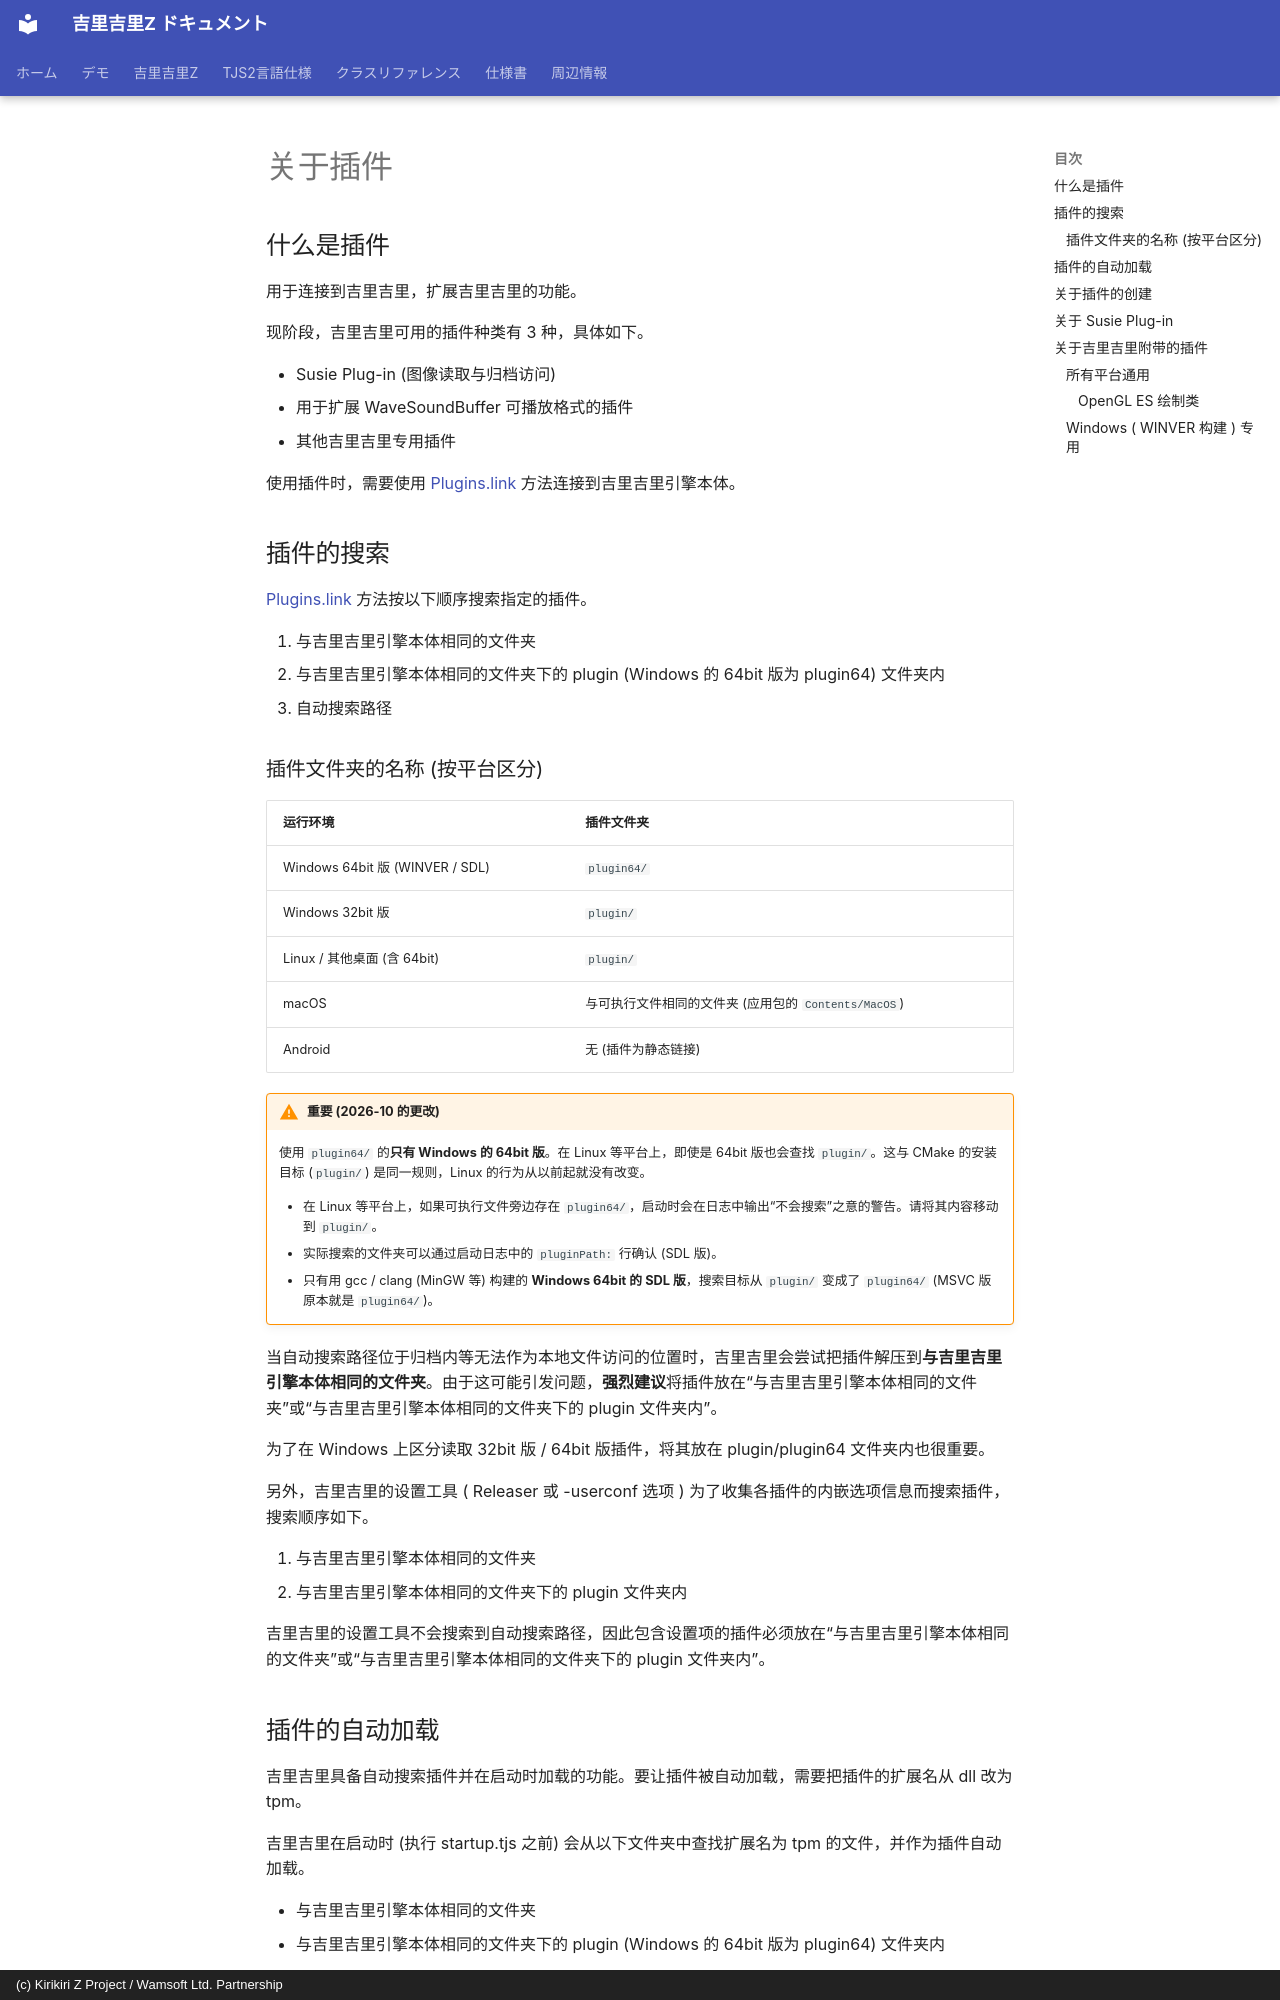

repository: AetherKiri/krkrz_dev · page: zh/guide/Plugins/index.html · generator: mkdocs · copyright: (c) Kirikiri Z Project / Wamsoft Ltd. Partnership

# 关于插件

## 什么是插件

用于连接到吉里吉里，扩展吉里吉里的功能。

现阶段，吉里吉里可用的插件种类有 3 种，具体如下。

- Susie Plug-in (图像读取与归档访问)
- 用于扩展 WaveSoundBuffer 可播放格式的插件
- 其他吉里吉里专用插件



使用插件时，需要使用 [Plugins.link](../reference/Plugins.md#link) 方法连接到吉里吉里引擎本体。

## 插件的搜索

[Plugins.link](../reference/Plugins.md#link) 方法按以下顺序搜索指定的插件。

1. 与吉里吉里引擎本体相同的文件夹
2. 与吉里吉里引擎本体相同的文件夹下的 plugin (Windows 的 64bit 版为 plugin64) 文件夹内
3. 自动搜索路径

### 插件文件夹的名称 (按平台区分) {#plugin-folder}

| 运行环境 | 插件文件夹 |
|---|---|
| Windows 64bit 版 (WINVER / SDL) | `plugin64/` |
| Windows 32bit 版 | `plugin/` |
| Linux / 其他桌面 (含 64bit) | `plugin/` |
| macOS | 与可执行文件相同的文件夹 (应用包的 `Contents/MacOS`) |
| Android | 无 (插件为静态链接) |

!!! warning "重要 (2026-10 的更改)"
    使用 `plugin64/` 的**只有 Windows 的 64bit 版**。在 Linux 等平台上，即使是 64bit 版也会查找 `plugin/`。这与 CMake 的安装目标 (`plugin/`) 是同一规则，Linux 的行为从以前起就没有改变。

    - 在 Linux 等平台上，如果可执行文件旁边存在 `plugin64/`，启动时会在日志中输出“不会搜索”之意的警告。请将其内容移动到 `plugin/`。
    - 实际搜索的文件夹可以通过启动日志中的 `pluginPath:` 行确认 (SDL 版)。
    - 只有用 gcc / clang (MinGW 等) 构建的 **Windows 64bit 的 SDL 版**，搜索目标从 `plugin/` 变成了 `plugin64/` (MSVC 版原本就是 `plugin64/`)。

当自动搜索路径位于归档内等无法作为本地文件访问的位置时，吉里吉里会尝试把插件解压到**与吉里吉里引擎本体相同的文件夹**。由于这可能引发问题，**强烈建议**将插件放在“与吉里吉里引擎本体相同的文件夹”或“与吉里吉里引擎本体相同的文件夹下的 plugin 文件夹内”。


为了在 Windows 上区分读取 32bit 版 / 64bit 版插件，将其放在 plugin/plugin64 文件夹内也很重要。

另外，吉里吉里的设置工具 ( Releaser 或 -userconf 选项 ) 为了收集各插件的内嵌选项信息而搜索插件，搜索顺序如下。

1. 与吉里吉里引擎本体相同的文件夹
2. 与吉里吉里引擎本体相同的文件夹下的 plugin 文件夹内

吉里吉里的设置工具不会搜索到自动搜索路径，因此包含设置项的插件必须放在“与吉里吉里引擎本体相同的文件夹”或“与吉里吉里引擎本体相同的文件夹下的 plugin 文件夹内”。

## 插件的自动加载

吉里吉里具备自动搜索插件并在启动时加载的功能。要让插件被自动加载，需要把插件的扩展名从 dll 改为 tpm。

吉里吉里在启动时 (执行 startup.tjs 之前) 会从以下文件夹中查找扩展名为 tpm 的文件，并作为插件自动加载。

- 与吉里吉里引擎本体相同的文件夹
- 与吉里吉里引擎本体相同的文件夹下的 plugin (Windows 的 64bit 版为 plugin64) 文件夹内

吉里吉里会把找到的插件按名称升序排列，并按该顺序加载插件。例如，aaa.tpm 会比 aab.tpm 先被加载。这与插件所在的文件夹无关，只受插件名称影响 (即使与吉里吉里引擎本体相同的文件夹中有 z.tpm，只要 plugin 文件夹内有 a.tpm，a.tpm 也会先被加载)。如果想规定插件的加载顺序，需要更改插件的文件名。

## 关于插件的创建

吉里吉里的源码中有吉里吉里附带的插件源码，请作为参考。

现阶段，“其他吉里吉里专用插件”的规格**尚未固定**。即使将来规格发生更改，我认为源码级别的兼容性也会保持，因此即使在二进制级别的兼容性丢失的情况下，只要配合吉里吉里引擎本体重新构建，应该就能继续使用。

## 关于 Susie Plug-in

可以利用 Takechin 制作的图像查看器 “Susie32” 用的插件。

可以使用 00IN 格式 (图像用插件) 与 00AM 格式 (归档用插件)，但存在以下限制或吉里吉里特有的规格。

- 吉里吉里通过扩展名判断图像格式，因此无法支持被赋予了与原本扩展名 ( GetPluginInfo 函数返回的扩展名 ) 不同的扩展名的图像 ( 归档会检查所有支持的格式，所以即使扩展名不同也 OK )
- 32bpp 的位图会被视为带 Alpha 通道的位图
- 有一部分不接受的位图格式 (RLE 压缩的、指定了 BITFIELDS 的等 )
- 经由 Susie 插件的图像读取与归档访问，与吉里吉里原生处理的图像格式或 xp3 归档相比，性能会低相当多
- 归档中的文件会被解压到内存上，因此不适合处理大文件
- 不支持归档内嵌套归档
- 不支持 Mac binary

此外，在未完全符合 Susie plug-in 规格的插件中，也存在与吉里吉里兼容性不佳的插件。

## 关于吉里吉里附带的插件

这是吉里吉里Z 标准随附的插件一览。各插件的源代码在 [wamsoft](https://github.com/wamsoft) 下的各仓库中管理。

添加类的插件请参阅参考文档中各类的页面，扩展既有类的插件请参阅扩展目标类的页面中的“插件扩展”一节。
